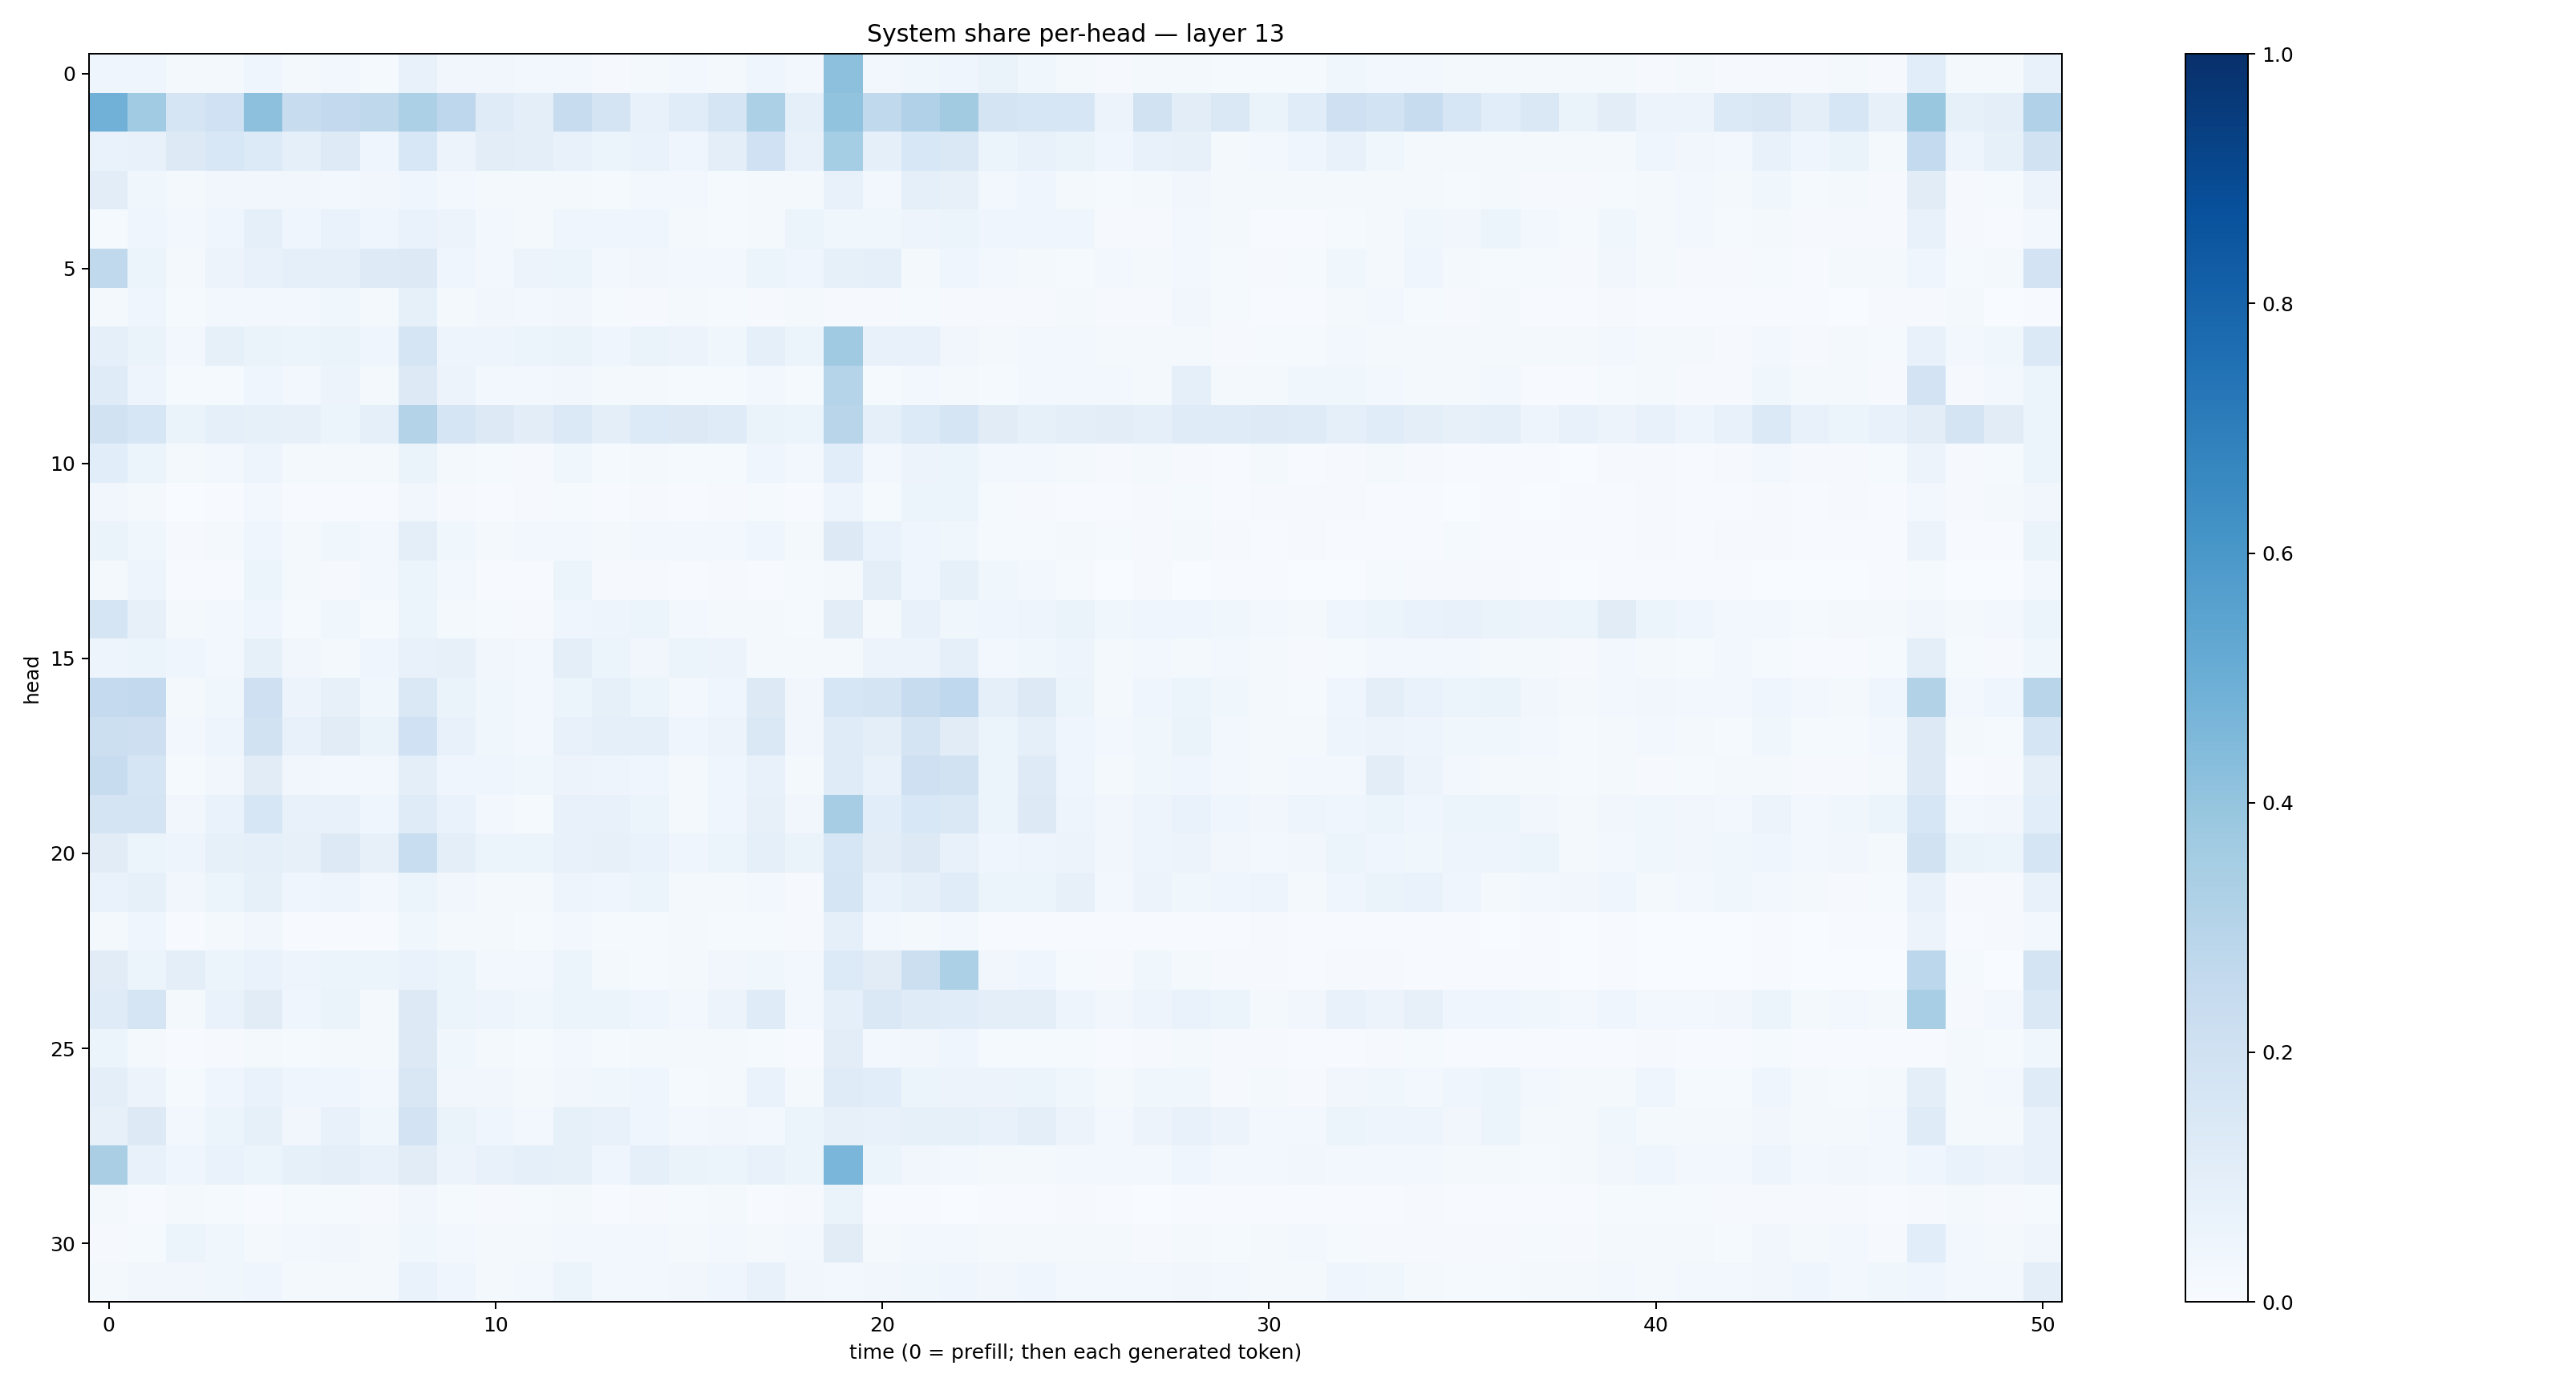

The data file committed next to this chart (first rows):
0.04305725, 0.040989693, 0.01815108, 0.021202145, 0.043939754, 0.020993033, 0.028768143, 0.0136546455, 0.07545712, 0.031377003, 0.033559307, 0.026509447, 0.02978898, 0.009572126, 0.016816039, 0.025983157, 0.017353395, 0.040116835, 0.026202744, 0.41555867, 0.026359947, 0.03686792, 0.041460443, 0.06439558
0.4834, 0.3663, 0.1698, 0.2025, 0.4175, 0.2411, 0.2613, 0.2699, 0.329, 0.2765, 0.121, 0.1001, 0.2369, 0.1757, 0.07701, 0.1168, 0.1715, 0.3293, 0.09052, 0.4029, 0.2643, 0.3176, 0.363, 0.1774
0.0695, 0.07302, 0.1287, 0.1552, 0.1329, 0.09366, 0.1228, 0.0462, 0.1528, 0.05678, 0.1024, 0.09753, 0.07363, 0.05342, 0.06725, 0.04068, 0.101, 0.2013, 0.07753, 0.3549, 0.09268, 0.1526, 0.1408, 0.06163
0.103, 0.0355, 0.01784, 0.03378, 0.03451, 0.03154, 0.02623, 0.03289, 0.04535, 0.02538, 0.01723, 0.01588, 0.01848, 0.01431, 0.02609, 0.02367, 0.01207, 0.02232, 0.01573, 0.07234, 0.02505, 0.09313, 0.07941, 0.02995
0.01501, 0.0463, 0.02965, 0.04162, 0.08758, 0.03987, 0.06745, 0.04604, 0.06735, 0.05839, 0.02463, 0.01998, 0.04161, 0.03943, 0.04639, 0.01687, 0.01319, 0.01878, 0.06164, 0.03705, 0.03524, 0.04849, 0.05197, 0.04603
0.2627, 0.0513, 0.0231, 0.05823, 0.07129, 0.0905, 0.093, 0.1244, 0.1299, 0.04472, 0.02674, 0.05574, 0.05298, 0.02987, 0.0341, 0.02383, 0.03021, 0.05914, 0.04258, 0.08407, 0.09042, 0.02064, 0.04359, 0.03008
0.01856, 0.03925, 0.01477, 0.02595, 0.02572, 0.03008, 0.03889, 0.01624, 0.08485, 0.0215, 0.03182, 0.02462, 0.03329, 0.01338, 0.01093, 0.01693, 0.01212, 0.007978, 0.01801, 0.0105, 0.009582, 0.01218, 0.007965, 0.009582
0.09057, 0.06408, 0.03082, 0.08259, 0.06614, 0.05267, 0.06353, 0.04471, 0.1643, 0.05018, 0.04767, 0.06073, 0.06557, 0.04564, 0.06548, 0.05638, 0.03741, 0.08922, 0.05086, 0.3692, 0.07608, 0.07516, 0.03303, 0.01984
0.1192, 0.04858, 0.01295, 0.01521, 0.04646, 0.03072, 0.05494, 0.01639, 0.1253, 0.05633, 0.02571, 0.0241, 0.03146, 0.02037, 0.01733, 0.01552, 0.01548, 0.0285, 0.01495, 0.3019, 0.01475, 0.02384, 0.02009, 0.0133
0.1903, 0.1598, 0.06619, 0.08609, 0.08453, 0.07906, 0.06017, 0.09201, 0.307, 0.1674, 0.1255, 0.1027, 0.1396, 0.09588, 0.133, 0.1255, 0.1198, 0.06295, 0.05168, 0.2922, 0.08854, 0.1336, 0.1672, 0.1102
0.1058, 0.05926, 0.01937, 0.02685, 0.04784, 0.01993, 0.01855, 0.01754, 0.06553, 0.02116, 0.01256, 0.01062, 0.03824, 0.0145, 0.01939, 0.01507, 0.01305, 0.04043, 0.02912, 0.1071, 0.02995, 0.0549, 0.05422, 0.02669
0.03256, 0.02086, 0.002653, 0.005336, 0.02444, 0.005987, 0.005524, 0.004187, 0.03345, 0.008223, 0.007758, 0.007987, 0.01186, 0.005452, 0.008531, 0.004105, 0.007947, 0.01556, 0.00682, 0.04876, 0.01363, 0.0608, 0.05137, 0.01363
0.06548, 0.03516, 0.01073, 0.02103, 0.04445, 0.0232, 0.03809, 0.0283, 0.09878, 0.03627, 0.01845, 0.02819, 0.0285, 0.01743, 0.02368, 0.02445, 0.0303, 0.04229, 0.01705, 0.131, 0.06726, 0.04316, 0.03836, 0.01234
0.02313, 0.04883, 0.004627, 0.007705, 0.06209, 0.01973, 0.009164, 0.0279, 0.06155, 0.0277, 0.004922, 0.00417, 0.05174, 0.007894, 0.0105, 0.007749, 0.008511, 0.006982, 0.013, 0.02143, 0.09391, 0.04141, 0.08478, 0.03784
0.1656, 0.07897, 0.01899, 0.02462, 0.044, 0.01544, 0.0354, 0.01514, 0.05875, 0.0194, 0.01483, 0.0107, 0.03928, 0.04917, 0.06103, 0.03055, 0.01828, 0.01955, 0.01184, 0.1053, 0.02005, 0.07155, 0.03884, 0.03988
0.04906, 0.06059, 0.04167, 0.02966, 0.08418, 0.03478, 0.01872, 0.04408, 0.0756, 0.07982, 0.03183, 0.02774, 0.09652, 0.06049, 0.03291, 0.05125, 0.05484, 0.01939, 0.01943, 0.01725, 0.05598, 0.05815, 0.08902, 0.02584
0.2528, 0.2606, 0.01929, 0.03819, 0.2106, 0.05792, 0.08115, 0.03603, 0.146, 0.06304, 0.03548, 0.02563, 0.06118, 0.08544, 0.05376, 0.02823, 0.03969, 0.1297, 0.03414, 0.1622, 0.1775, 0.2385, 0.2661, 0.09345
0.2173, 0.212, 0.02398, 0.0491, 0.1902, 0.07313, 0.1117, 0.06507, 0.2027, 0.07243, 0.03751, 0.02985, 0.07328, 0.0898, 0.093, 0.0405, 0.05759, 0.1449, 0.03362, 0.121, 0.0997, 0.1759, 0.1104, 0.06183
0.2387, 0.1661, 0.01374, 0.0326, 0.1119, 0.0332, 0.02534, 0.02746, 0.09768, 0.03987, 0.04412, 0.03645, 0.05496, 0.05052, 0.0451, 0.02001, 0.04571, 0.07424, 0.01688, 0.1208, 0.07041, 0.2093, 0.1946, 0.06043
0.1774, 0.1794, 0.03302, 0.06789, 0.1608, 0.07184, 0.07581, 0.04415, 0.1209, 0.06679, 0.03034, 0.01365, 0.07092, 0.07748, 0.05264, 0.0219, 0.04188, 0.08094, 0.03299, 0.3479, 0.1083, 0.155, 0.1474, 0.05959
0.1105, 0.0611, 0.04709, 0.08331, 0.09122, 0.08008, 0.1253, 0.0799, 0.2332, 0.09606, 0.05202, 0.05261, 0.07639, 0.07836, 0.06872, 0.04199, 0.05223, 0.09173, 0.06422, 0.1629, 0.1028, 0.1291, 0.07449, 0.046
0.0676, 0.08278, 0.03481, 0.05229, 0.0854, 0.0455, 0.04778, 0.02416, 0.05963, 0.03337, 0.0229, 0.0188, 0.04892, 0.04213, 0.05378, 0.02307, 0.01807, 0.02825, 0.008772, 0.1679, 0.06895, 0.09171, 0.1141, 0.05971
0.01997, 0.04636, 0.006321, 0.0211, 0.03304, 0.006872, 0.004093, 0.00533, 0.03755, 0.01997, 0.01638, 0.01306, 0.02696, 0.01467, 0.01288, 0.01802, 0.01215, 0.01358, 0.008542, 0.08831, 0.02762, 0.01805, 0.0247, 0.005148
0.1104, 0.06035, 0.1, 0.06224, 0.06797, 0.04913, 0.05254, 0.05316, 0.06995, 0.051, 0.02827, 0.02559, 0.05153, 0.01899, 0.01508, 0.01597, 0.035, 0.03674, 0.02351, 0.1338, 0.1128, 0.2174, 0.3303, 0.03202
0.1175, 0.1678, 0.01824, 0.06664, 0.1132, 0.04547, 0.06319, 0.02126, 0.1264, 0.06037, 0.04952, 0.03688, 0.06205, 0.05193, 0.03985, 0.02393, 0.05808, 0.118, 0.03067, 0.08827, 0.1416, 0.1201, 0.1146, 0.0945
0.06176, 0.01938, 0.004493, 0.007887, 0.01901, 0.0137, 0.01828, 0.01666, 0.1291, 0.03848, 0.01775, 0.01274, 0.02674, 0.01425, 0.02063, 0.01825, 0.02088, 0.01398, 0.007656, 0.1017, 0.02624, 0.03394, 0.04361, 0.01251
0.0953, 0.0582, 0.01187, 0.04677, 0.06746, 0.0437, 0.04479, 0.02397, 0.1503, 0.03291, 0.03234, 0.01578, 0.03173, 0.03614, 0.04653, 0.01309, 0.01743, 0.06678, 0.01898, 0.1207, 0.1058, 0.05151, 0.05779, 0.05834
0.08029, 0.1279, 0.02773, 0.05176, 0.0851, 0.03403, 0.07809, 0.03747, 0.1812, 0.06423, 0.03947, 0.02746, 0.08523, 0.07567, 0.04296, 0.02615, 0.03267, 0.02434, 0.05375, 0.079, 0.07771, 0.08498, 0.08345, 0.07071
0.3383, 0.07415, 0.04273, 0.06724, 0.06235, 0.08372, 0.09575, 0.07271, 0.1102, 0.05795, 0.07122, 0.08789, 0.08361, 0.04647, 0.08852, 0.06308, 0.05098, 0.0715, 0.05275, 0.4613, 0.05903, 0.03458, 0.02963, 0.01849
0.01853, 0.006237, 0.01571, 0.01197, 0.007743, 0.01218, 0.01555, 0.009983, 0.03479, 0.01424, 0.01019, 0.01462, 0.01791, 0.007252, 0.01123, 0.01286, 0.01577, 0.00573, 0.009643, 0.06281, 0.006088, 0.005092, 0.003732, 0.005643
0.009525, 0.01425, 0.06079, 0.03813, 0.01585, 0.02698, 0.03281, 0.0193, 0.03806, 0.02572, 0.01579, 0.02275, 0.0273, 0.02378, 0.02611, 0.02336, 0.0287, 0.01707, 0.02929, 0.1112, 0.01802, 0.02408, 0.02514, 0.02146
0.02254, 0.03253, 0.03488, 0.03527, 0.04271, 0.01944, 0.02181, 0.0228, 0.06962, 0.04088, 0.0212, 0.02491, 0.05868, 0.02988, 0.02458, 0.03326, 0.04282, 0.07555, 0.03135, 0.02594, 0.0334, 0.03765, 0.04091, 0.03474
